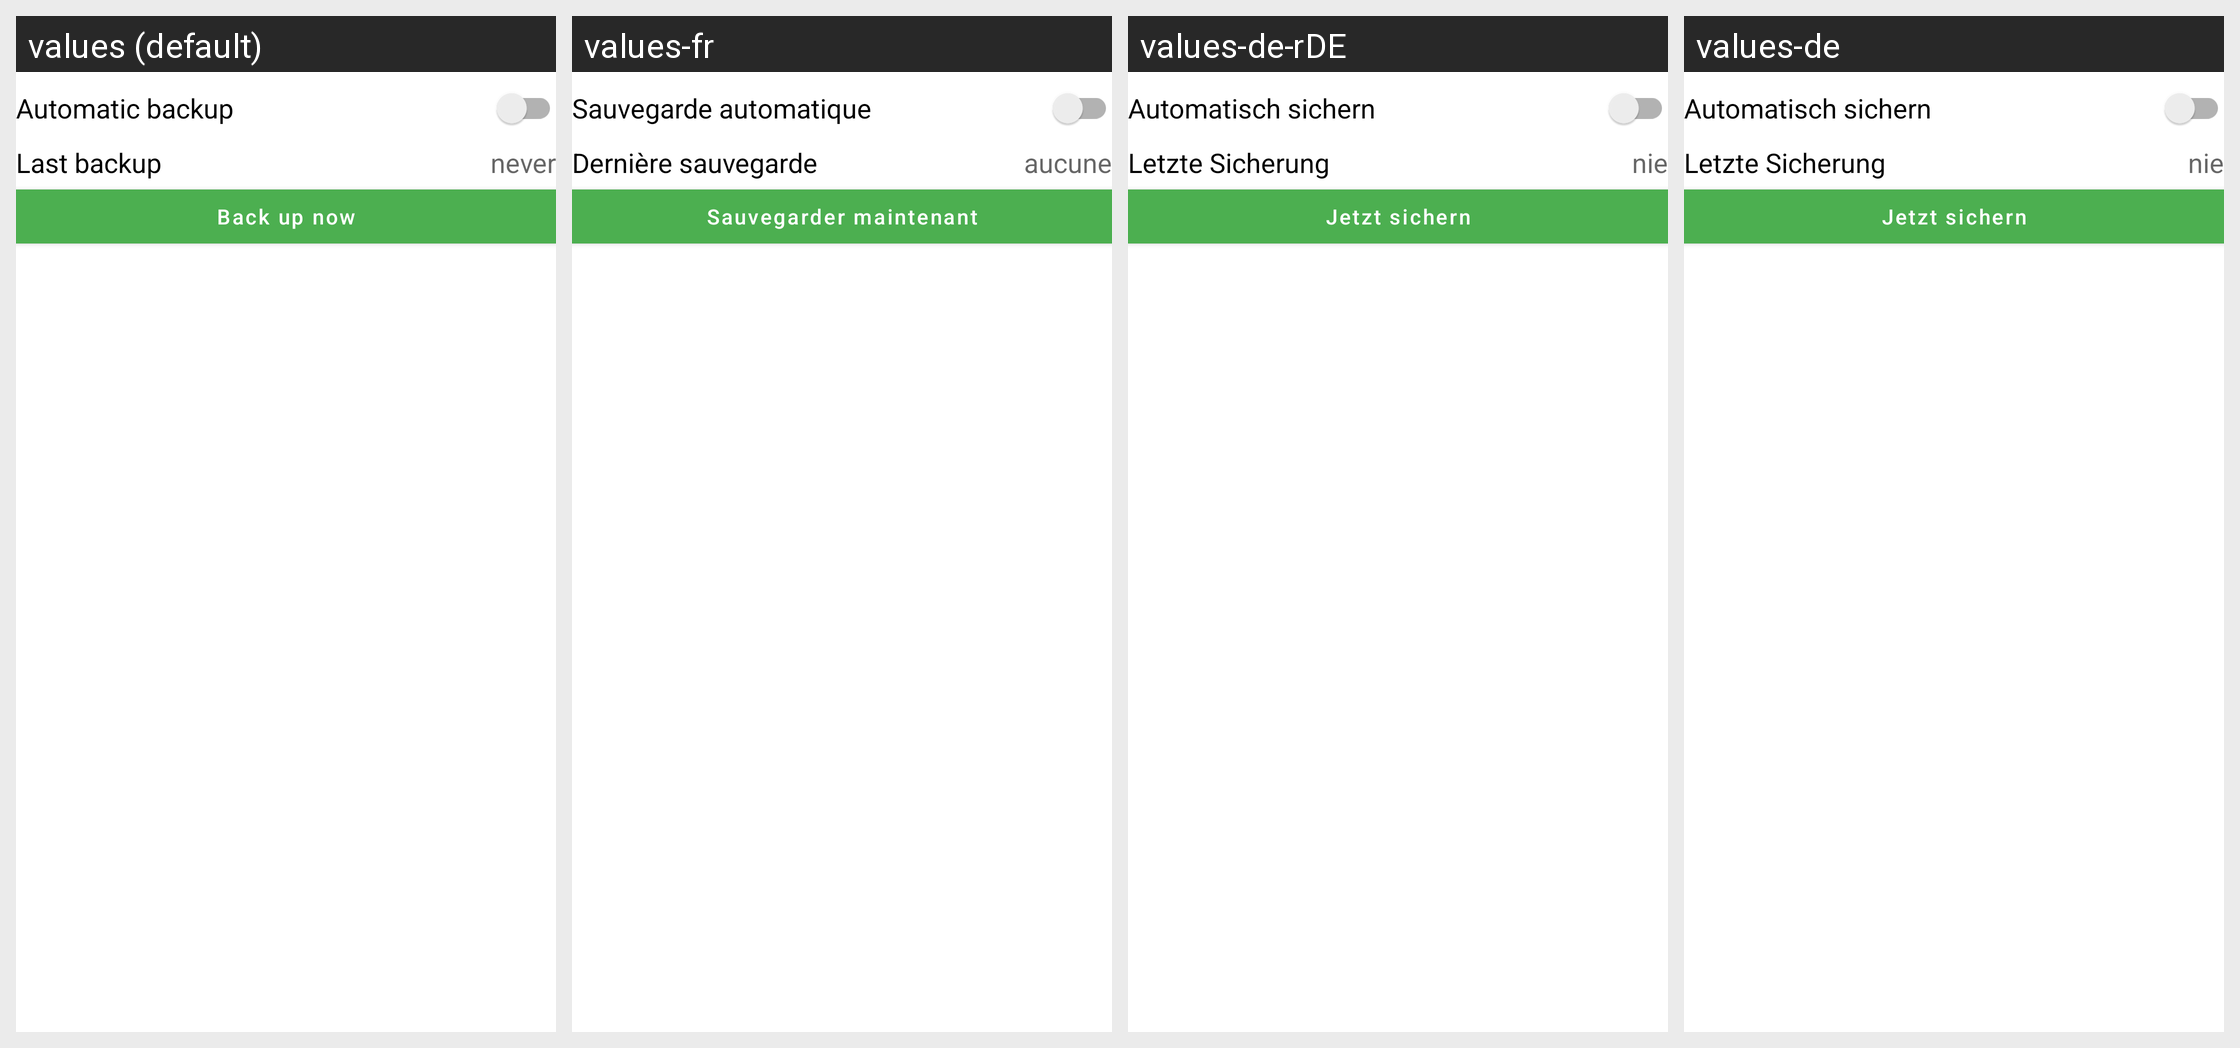

Here is an Android app screen in its default locale and in the app's own translations. Write out the translated-string differences for the strings that appear on this screen.
Android screen res/layout/contacts_backup_fragment.xml rendered under 4 locales, left to right: values (default), values-fr, values-de-rDE, values-de. Device: Nexus 5 (rendered at 1080×1920; each locale shown at half size, 540×960, under a caption strip naming it); theme Theme.ownCloud.Toolbar.
Other locales in the repository, not shown: values-bg-rBG, values-ca, values-cs-rCZ, values-da, values-el, values-es, values-es-rAR, values-es-rEC, values-es-rHN, values-es-rMX, values-es-rNI, values-es-rPA, values-et-rEE, values-eu, values-fi-rFI, values-hu-rHU, values-id, values-is, values-it, values-ja-rJP, values-ka-rGE, values-ko, values-lt-rLT, values-nb-rNO, values-nl, values-pl, values-pt-rBR, values-pt-rPT, values-ru, values-sk-rSK, values-sl, values-sq, values-sv, values-tr, values-zh-rCN, values-zh-rTW.
Strings drawn on this screen, with the default value and each locale's value (text and hints the layout hard-codes, and strings that could not be matched under every locale, appear in the picture but are not listed):

contacts_automatic_backup
  values: Automatic backup
  values-fr: Sauvegarde automatique
  values-de-rDE: Automatisch sichern
  values-de: Automatisch sichern

contacts_last_backup
  values: Last backup
  values-fr: Dernière sauvegarde
  values-de-rDE: Letzte Sicherung
  values-de: Letzte Sicherung

contacts_preference_backup_never
  values: never
  values-fr: aucune
  values-de-rDE: nie
  values-de: nie

contacts_backup_button
  values: Back up now
  values-fr: Sauvegarder maintenant
  values-de-rDE: Jetzt sichern
  values-de: Jetzt sichern
